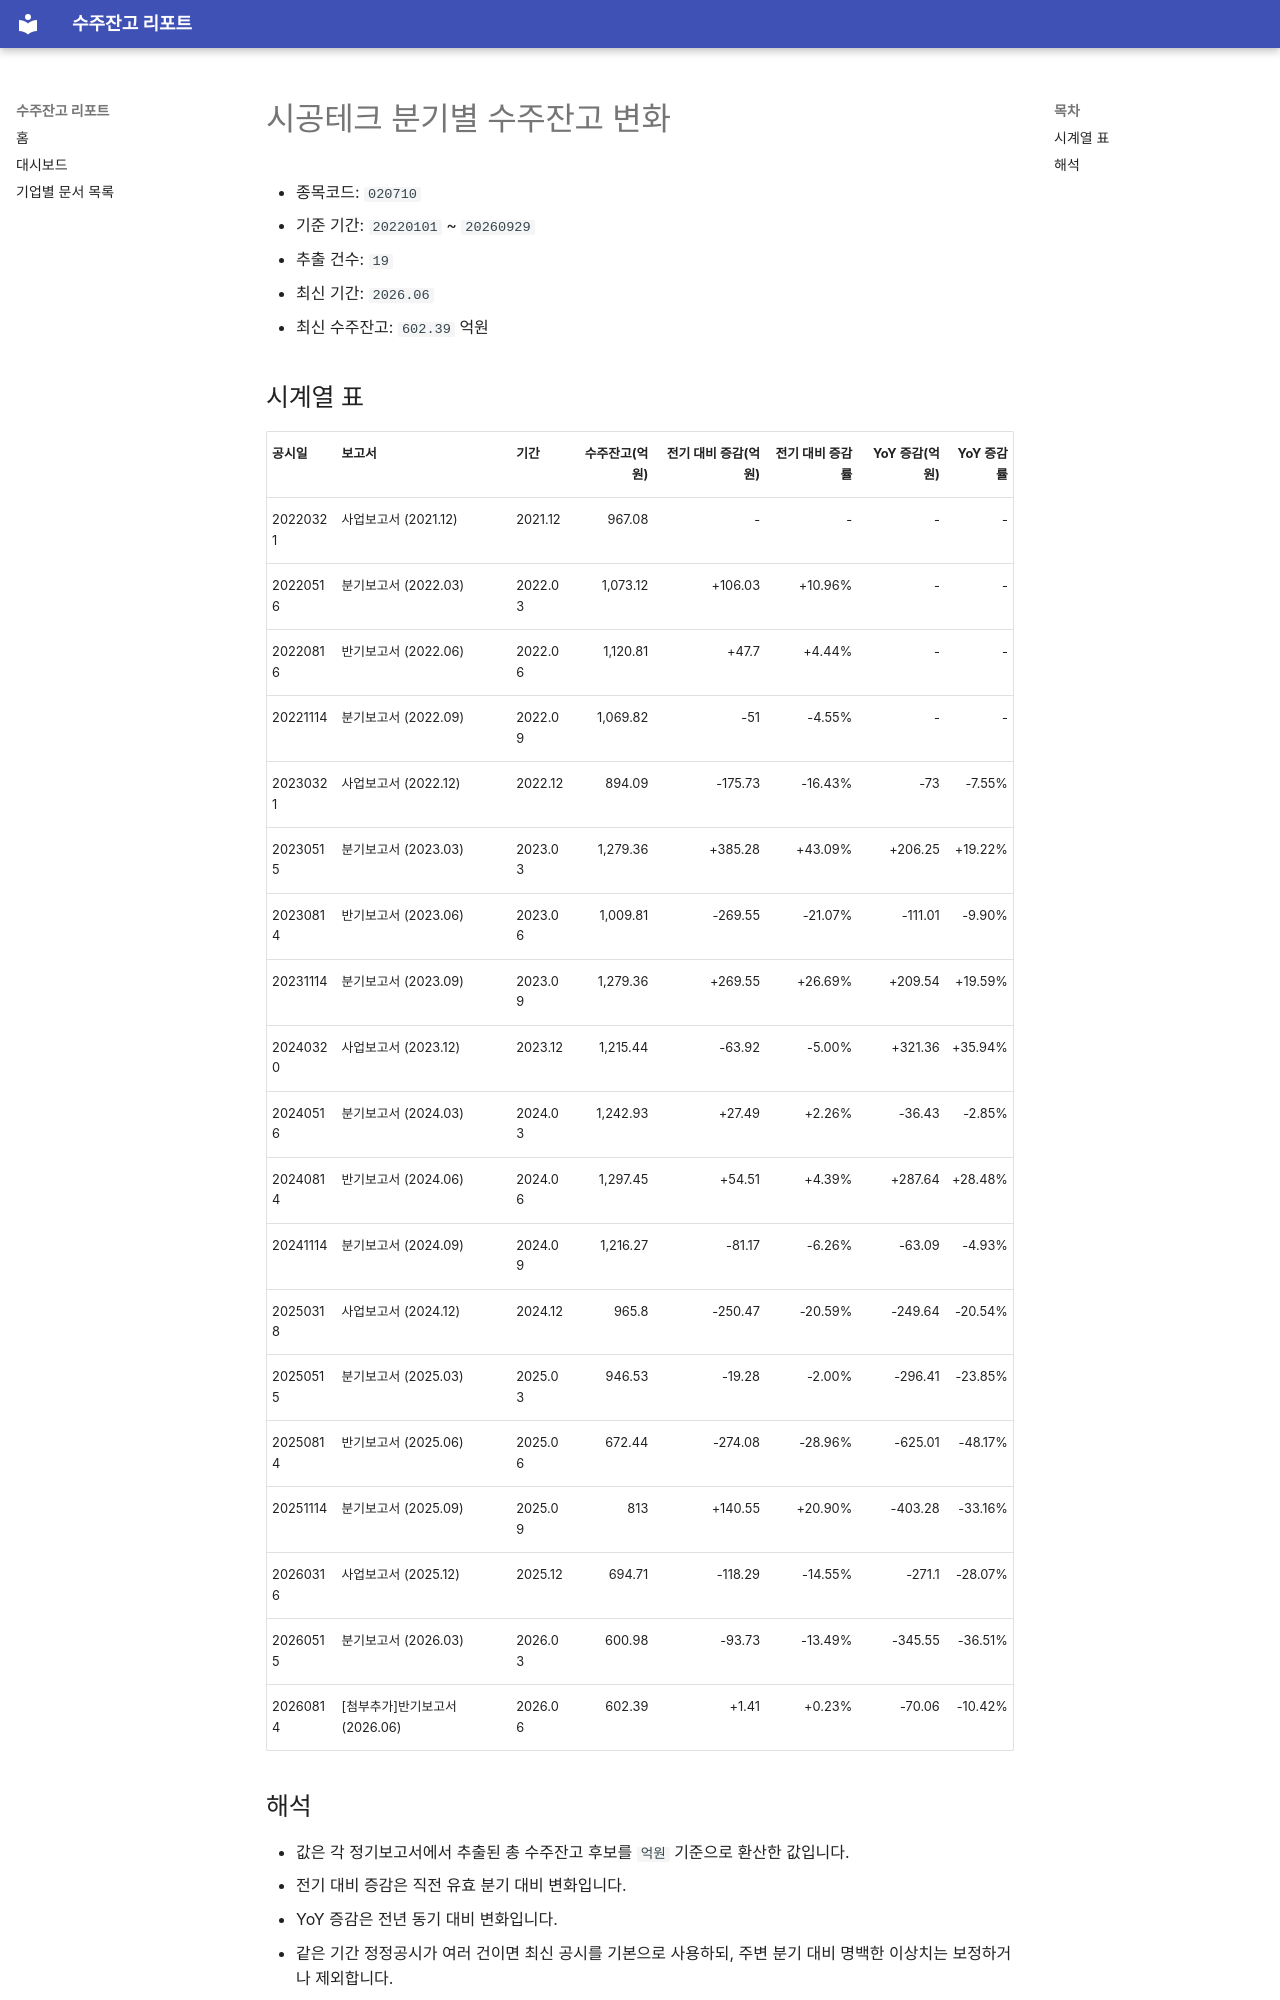

repository: agent-jaden/order-backlog-dashboard · page: companies/시공테크_수주잔고(020710)/index.html · generator: mkdocs

# 시공테크 분기별 수주잔고 변화

- 종목코드: `020710`
- 기준 기간: `20220101` ~ `20260929`
- 추출 건수: `19`
- 최신 기간: `2026.06`
- 최신 수주잔고: `602.39` 억원

## 시계열 표

| 공시일 | 보고서 | 기간 | 수주잔고(억원) | 전기 대비 증감(억원) | 전기 대비 증감률 | YoY 증감(억원) | YoY 증감률 |
| --- | --- | --- | ---: | ---: | ---: | ---: | ---: |
| 20220321 | 사업보고서 (2021.12) | 2021.12 | 967.08 | - | - | - | - |
| 20220516 | 분기보고서 (2022.03) | 2022.03 | 1,073.12 | +106.03 | +10.96% | - | - |
| 20220816 | 반기보고서 (2022.06) | 2022.06 | 1,120.81 | +47.7 | +4.44% | - | - |
| 20221114 | 분기보고서 (2022.09) | 2022.09 | 1,069.82 | -51 | -4.55% | - | - |
| 20230321 | 사업보고서 (2022.12) | 2022.12 | 894.09 | -175.73 | -16.43% | -73 | -7.55% |
| 20230515 | 분기보고서 (2023.03) | 2023.03 | 1,279.36 | +385.28 | +43.09% | +206.25 | +19.22% |
| 20230814 | 반기보고서 (2023.06) | 2023.06 | 1,009.81 | -269.55 | -21.07% | -111.01 | -9.90% |
| 20231114 | 분기보고서 (2023.09) | 2023.09 | 1,279.36 | +269.55 | +26.69% | +209.54 | +19.59% |
| 20240320 | 사업보고서 (2023.12) | 2023.12 | 1,215.44 | -63.92 | -5.00% | +321.36 | +35.94% |
| 20240516 | 분기보고서 (2024.03) | 2024.03 | 1,242.93 | +27.49 | +2.26% | -36.43 | -2.85% |
| 20240814 | 반기보고서 (2024.06) | 2024.06 | 1,297.45 | +54.51 | +4.39% | +287.64 | +28.48% |
| 20241114 | 분기보고서 (2024.09) | 2024.09 | 1,216.27 | -81.17 | -6.26% | -63.09 | -4.93% |
| 20250318 | 사업보고서 (2024.12) | 2024.12 | 965.8 | -250.47 | -20.59% | -249.64 | -20.54% |
| 20250515 | 분기보고서 (2025.03) | 2025.03 | 946.53 | -19.28 | -2.00% | -296.41 | -23.85% |
| 20250814 | 반기보고서 (2025.06) | 2025.06 | 672.44 | -274.08 | -28.96% | -625.01 | -48.17% |
| 20251114 | 분기보고서 (2025.09) | 2025.09 | 813 | +140.55 | +20.90% | -403.28 | -33.16% |
| 20260316 | 사업보고서 (2025.12) | 2025.12 | 694.71 | -118.29 | -14.55% | -271.1 | -28.07% |
| 20260515 | 분기보고서 (2026.03) | 2026.03 | 600.98 | -93.73 | -13.49% | -345.55 | -36.51% |
| 20260814 | [첨부추가]반기보고서 (2026.06) | 2026.06 | 602.39 | +1.41 | +0.23% | -70.06 | -10.42% |
